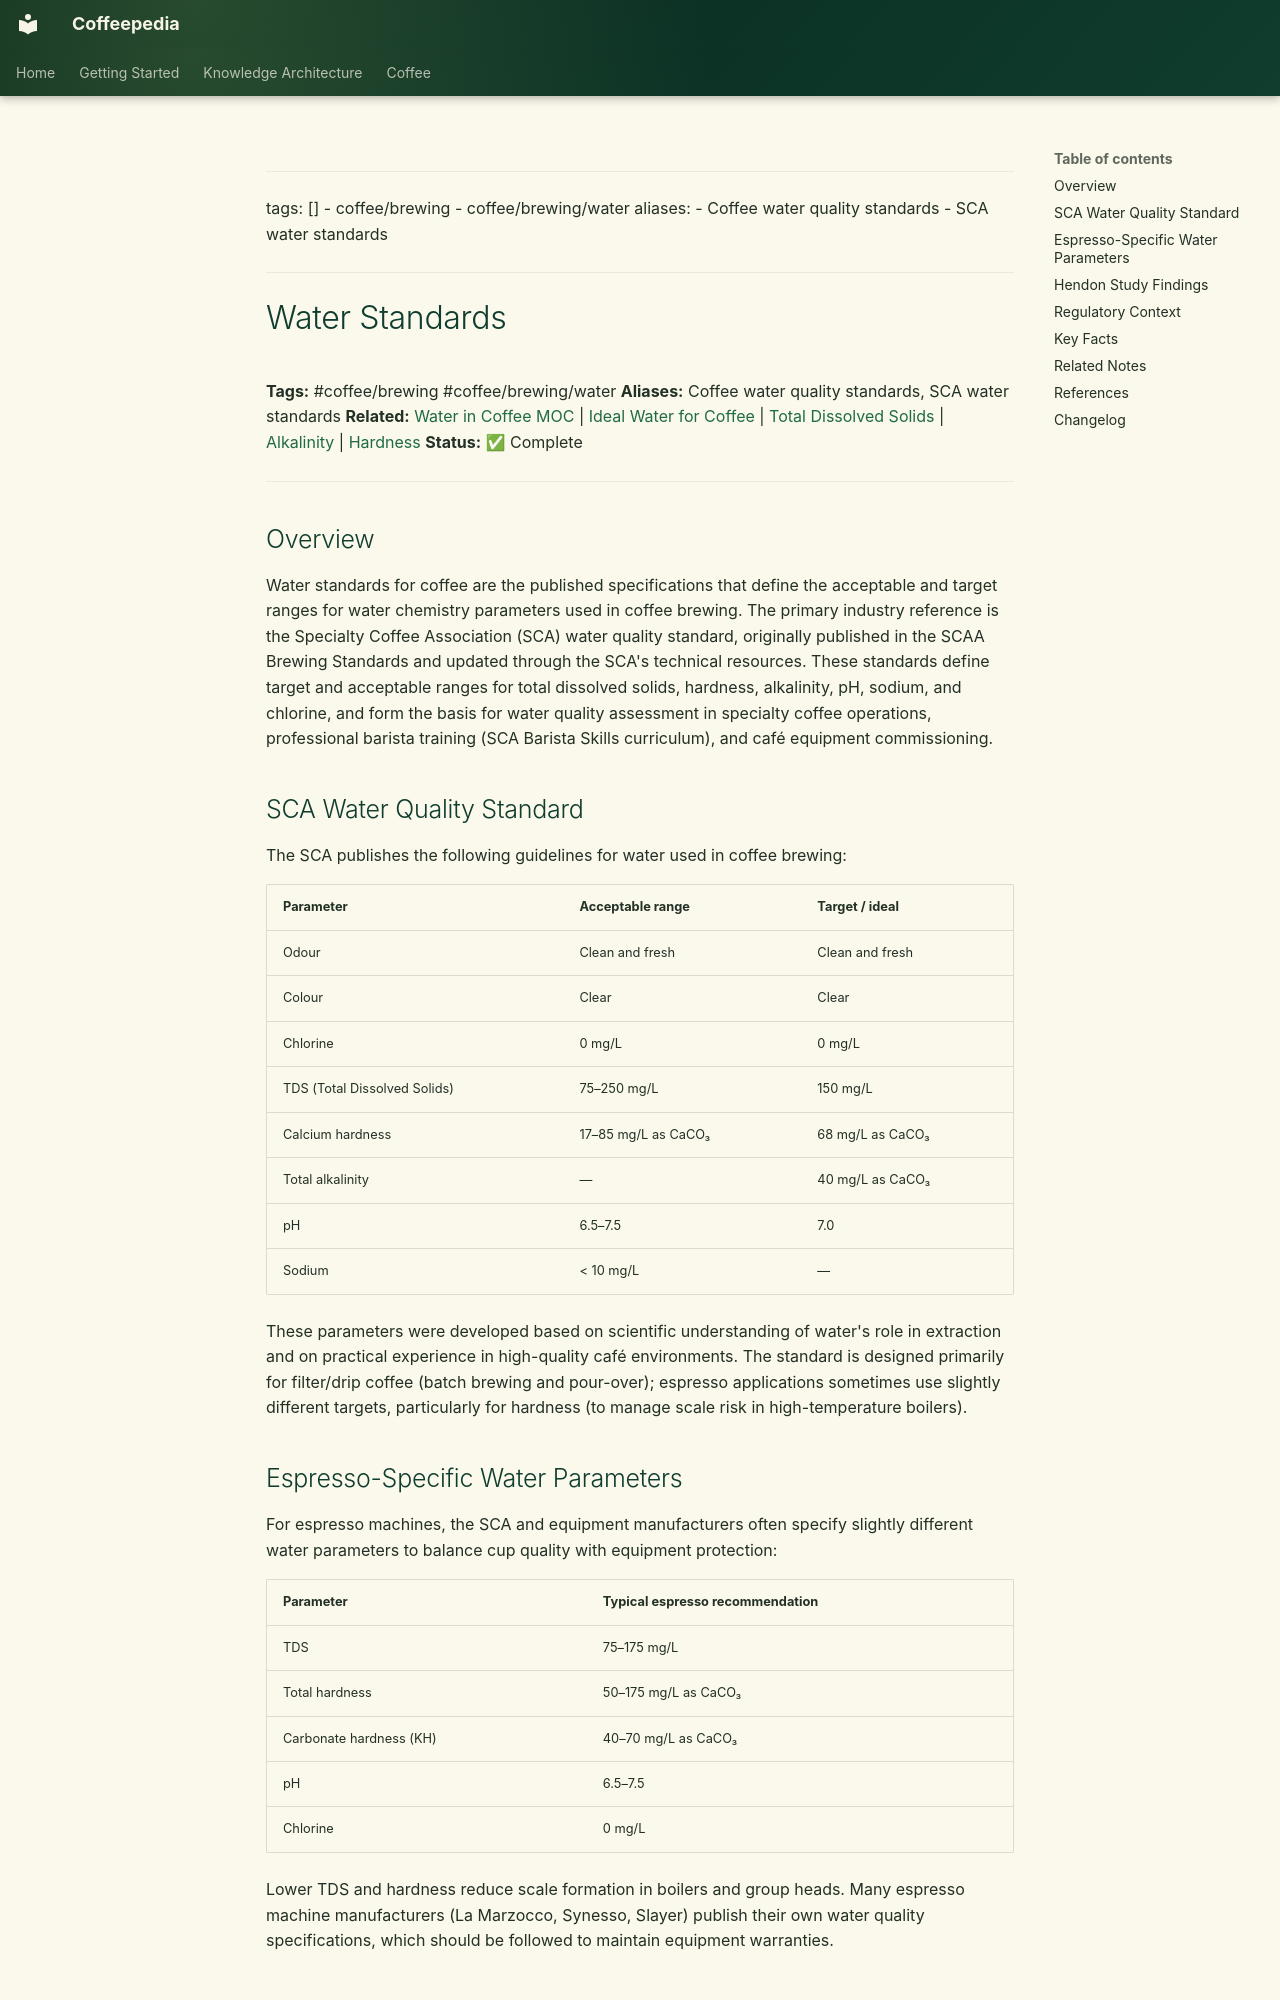

repository: Vauldt/all-about-coffee · page: coffee/coffee-brewing/water-standards/index.html · generator: mkdocs

---
tags: []
  - coffee/brewing
  - coffee/brewing/water
aliases:
  - Coffee water quality standards
  - SCA water standards
---

# Water Standards

**Tags:** #coffee/brewing #coffee/brewing/water
**Aliases:** Coffee water quality standards, SCA water standards
**Related:** [Water in Coffee MOC](../maps-of-content/water-in-coffee-moc.md) | [Ideal Water for Coffee](ideal-water-for-coffee.md) | [Total Dissolved Solids](total-dissolved-solids.md) | [Alkalinity](alkalinity.md) | [Hardness](hardness.md)
**Status:** ✅ Complete

---

## Overview

Water standards for coffee are the published specifications that define the acceptable and target ranges for water chemistry parameters used in coffee brewing. The primary industry reference is the Specialty Coffee Association (SCA) water quality standard, originally published in the SCAA Brewing Standards and updated through the SCA's technical resources. These standards define target and acceptable ranges for total dissolved solids, hardness, alkalinity, pH, sodium, and chlorine, and form the basis for water quality assessment in specialty coffee operations, professional barista training (SCA Barista Skills curriculum), and café equipment commissioning.

## SCA Water Quality Standard

The SCA publishes the following guidelines for water used in coffee brewing:

| Parameter | Acceptable range | Target / ideal |
| :--- | :--- | :--- |
| Odour | Clean and fresh | Clean and fresh |
| Colour | Clear | Clear |
| Chlorine | 0 mg/L | 0 mg/L |
| TDS (Total Dissolved Solids) | 75–250 mg/L | 150 mg/L |
| Calcium hardness | 17–85 mg/L as CaCO₃ | 68 mg/L as CaCO₃ |
| Total alkalinity | — | 40 mg/L as CaCO₃ |
| pH | 6.5–7.5 | 7.0 |
| Sodium | < 10 mg/L | — |

These parameters were developed based on scientific understanding of water's role in extraction and on practical experience in high-quality café environments. The standard is designed primarily for filter/drip coffee (batch brewing and pour-over); espresso applications sometimes use slightly different targets, particularly for hardness (to manage scale risk in high-temperature boilers).

## Espresso-Specific Water Parameters

For espresso machines, the SCA and equipment manufacturers often specify slightly different water parameters to balance cup quality with equipment protection:

| Parameter | Typical espresso recommendation |
| :--- | :--- |
| TDS | 75–175 mg/L |
| Total hardness | 50–175 mg/L as CaCO₃ |
| Carbonate hardness (KH) | 40–70 mg/L as CaCO₃ |
| pH | 6.5–7.5 |
| Chlorine | 0 mg/L |

Lower TDS and hardness reduce scale formation in boilers and group heads. Many espresso machine manufacturers (La Marzocco, Synesso, Slayer) publish their own water quality specifications, which should be followed to maintain equipment warranties.
